Run: headless pygame with SDL's dummy video driver; simulated clock (each Clock.tick advances the game by its frame time, no real sleeping); random seed 0; keys injected as events and as key.get_pressed() state; no mouse input.
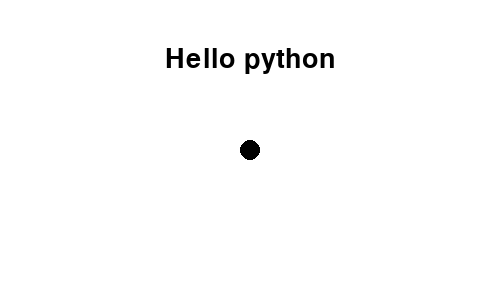
Frame 1 of 4 · flips 1–60 · no input
Frame 2 of 4 · flips 61–180 · tapped SPACE, RETURN · held RIGHT (→), D · screen unchanged from frame 1, image omitted
Frame 3 of 4 · flips 181–300 · held DOWN (↓), S · screen unchanged from frame 2, image omitted
Frame 4 of 4 · flips 301–420 · held LEFT (←), A, UP (↑), W · screen unchanged from frame 3, image omitted

The pygame program that drew these frames:

import pygame
from pygame.locals import *


SCREEN_WIDTH = 500
SCREEN_HEIGHT = 300

player_x = SCREEN_WIDTH // 2 
player_y = SCREEN_HEIGHT // 2

running = True
text = None

def updata():
  global running

  for event in pygame.event.get():
    if event.type == QUIT:
      running = False


def draw(screen):
  screen.fill((255,255,255))

  screen_size = screen.get_size()
  text_size = text.get_rect()
  text_size.center = (screen_size[0] // 2, screen_size[1] //5)

  pygame.draw.circle(screen, (0,0,0), (player_x,player_y), 10)

  screen.blit(text,text_size)

  pygame.display.update()


def run():
  global text

  pygame.init()
  screen = pygame.display.set_mode((SCREEN_WIDTH, SCREEN_HEIGHT))
  pygame.display.set_caption("Test")
  font = pygame.font.Font(None,40)
  text = font.render('Hello python',True,(000,000,000))

  while running:
    updata()
    draw(screen)
    
  pygame.quit()

if __name__ == "__main__":
    run()
